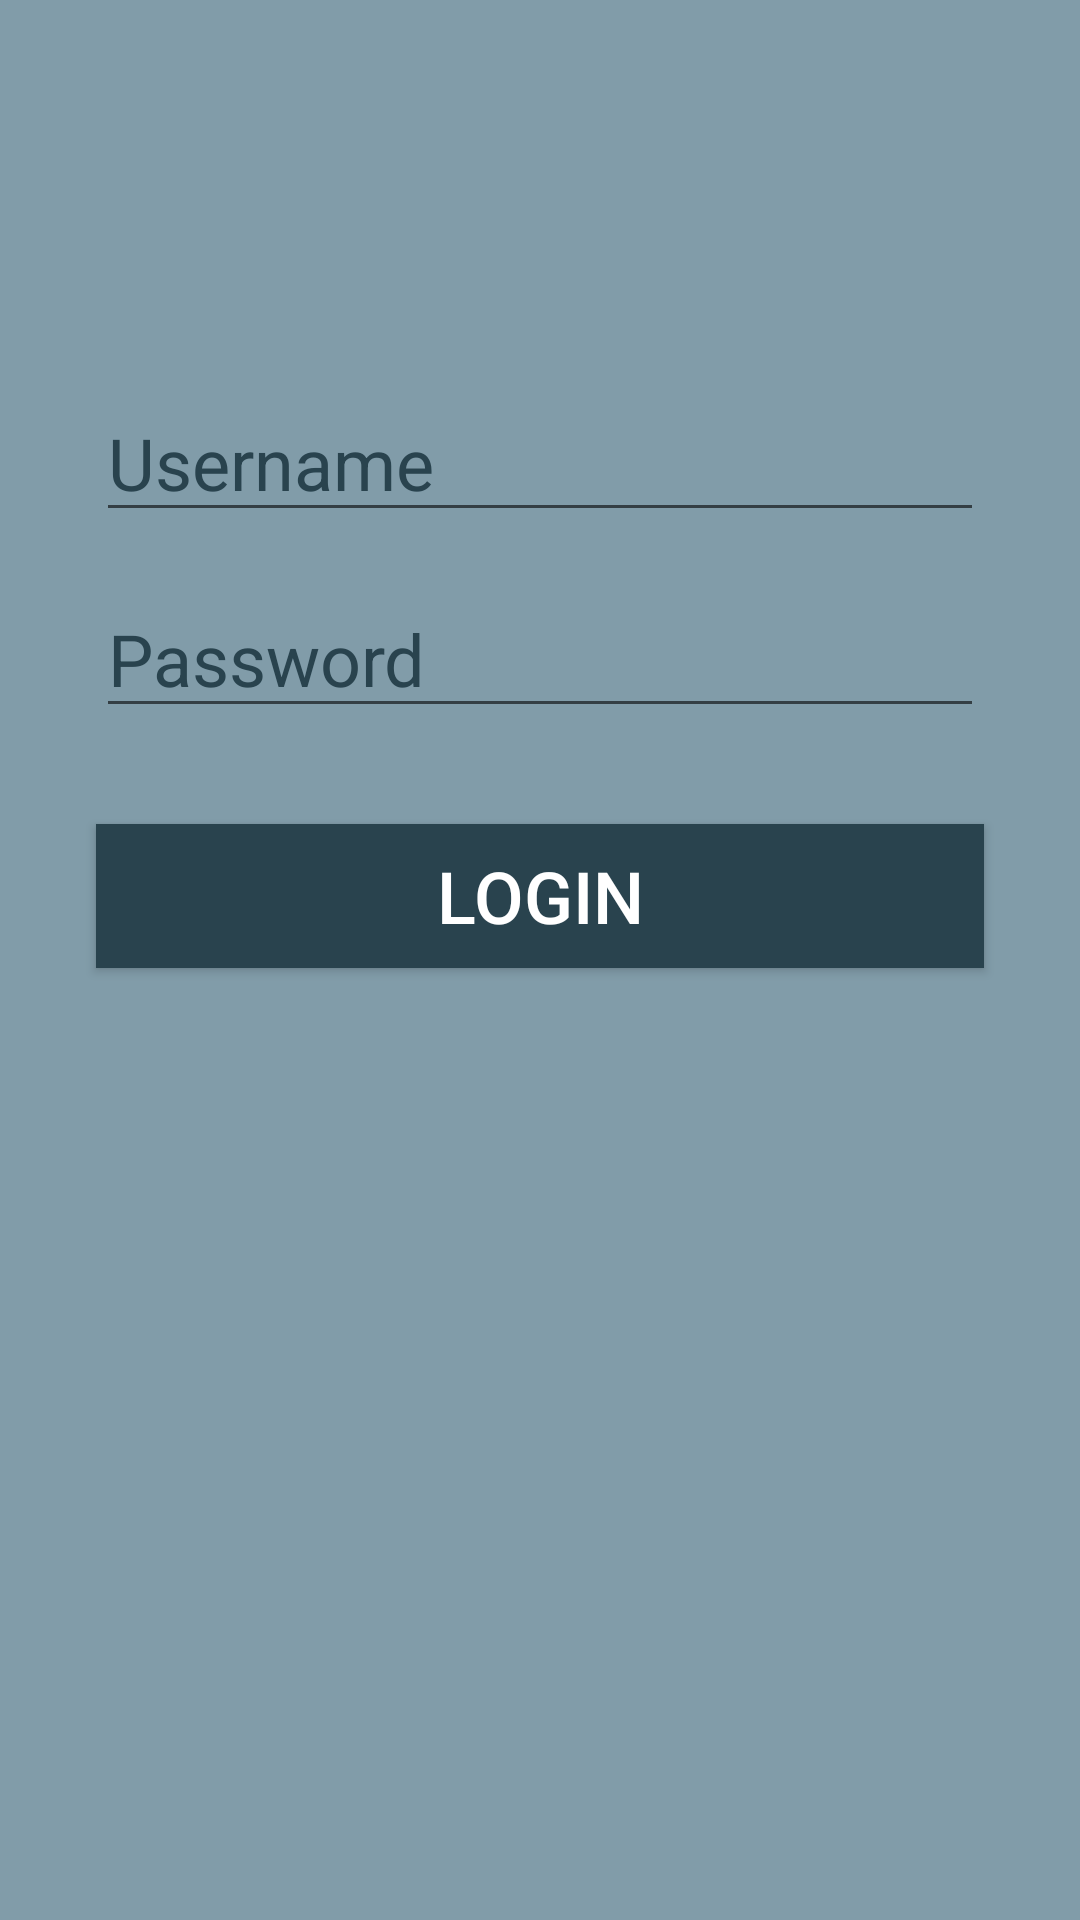

Android layout source for this screen:
<!-- AndroidManifest.xml: application theme AppTheme -->
<!-- res/layout/activity_login.xml -->
<?xml version="1.0" encoding="utf-8"?>
<RelativeLayout
    android:layout_height="match_parent"
    android:layout_width="match_parent"
    android:background="@color/colorAccent"
    xmlns:android="http://schemas.android.com/apk/res/android">

    <EditText
        android:id="@+id/etUsername"
        android:layout_width="match_parent"
        android:layout_height="wrap_content"
        android:layout_marginTop="128dp"
        android:layout_marginLeft="32dp"
        android:layout_marginRight="32dp"
        android:hint="Username"
        android:textColor="@color/white"
        android:textColorHint="@color/colorPrimaryDark"
        android:textSize="24sp"/>

    <EditText
        android:id="@+id/etPassword"
        android:layout_width="match_parent"
        android:layout_height="wrap_content"
        android:layout_marginTop="16dp"
        android:layout_marginLeft="32dp"
        android:layout_marginRight="32dp"
        android:hint="Password"
        android:layout_below="@+id/etUsername"
        android:textColor="@color/white"
        android:textColorHint="@color/colorPrimaryDark"
        android:textSize="24dp"/>

    <Button
        android:id="@+id/btnLogin"
        android:layout_width="match_parent"
        android:layout_height="wrap_content"
        android:layout_margin="32dp"
        android:text="Login"
        android:layout_below="@id/etPassword"
        android:textColor="@color/white"
        android:textSize="24sp"
        android:background="@color/colorPrimaryDark"/>

</RelativeLayout>
<!-- resources referenced by this layout -->
<resources>
  <color name="colorAccent">#819ca9</color>
  <color name="colorPrimaryDark">#29434e</color>
  <color name="white">#FFFFFF</color>
  <style name="AppTheme" parent="Theme.AppCompat.Light.DarkActionBar">
          
          <item name="colorPrimary">@color/colorPrimary</item>
          <item name="colorPrimaryDark">@color/colorPrimaryDark</item>
          <item name="colorAccent">@color/colorAccent</item>
      </style>
  <color name="colorPrimary">#546e7a</color>
</resources>
